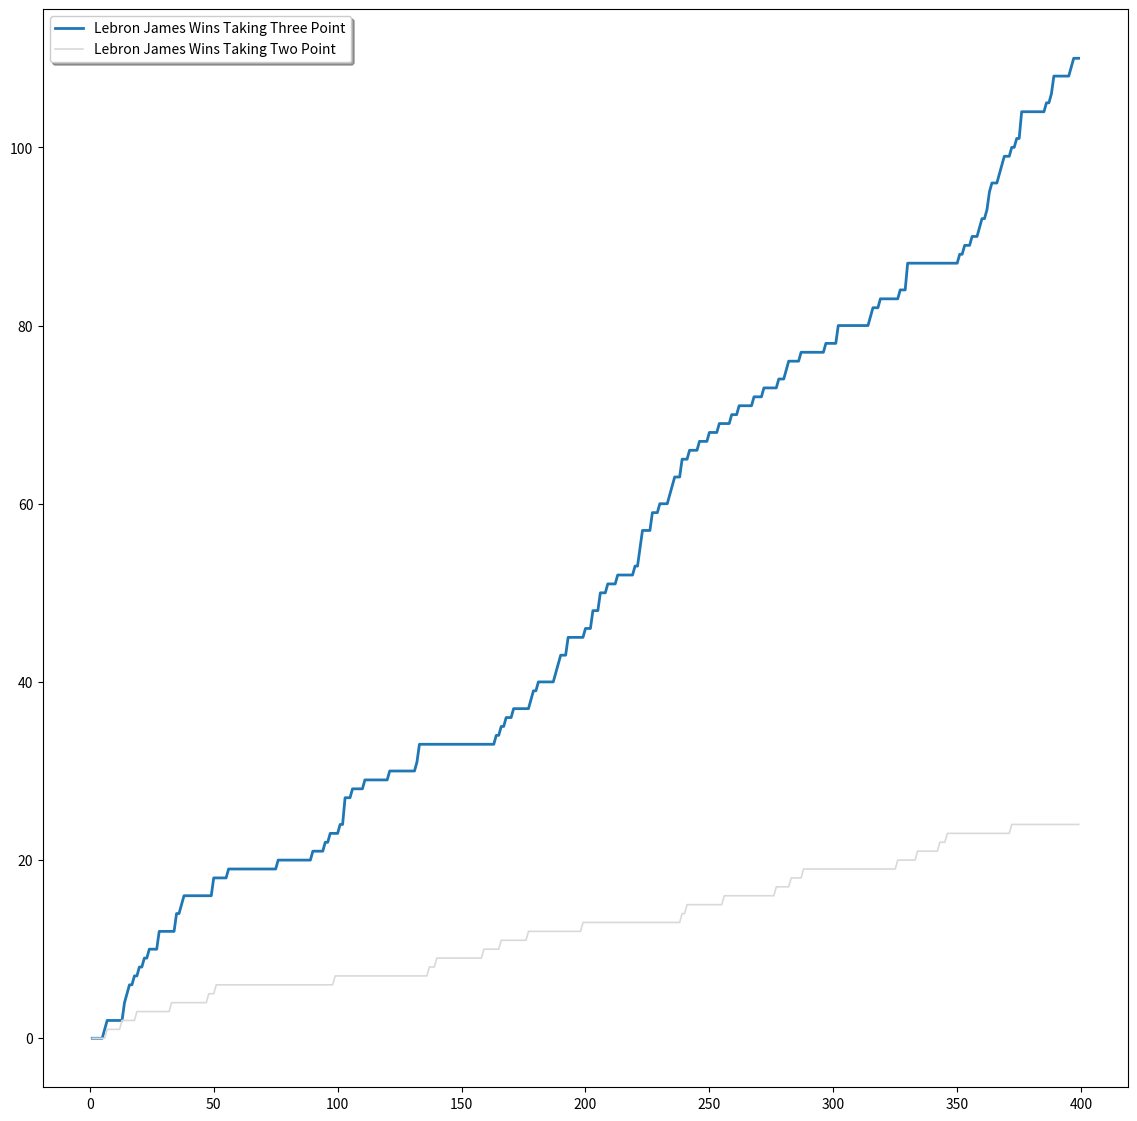

This chart was generated by the following Python code: (Note: this script raises an exception after producing the figure.)
# import numpy as np
# from math import log
#
# import matplotlib.pyplot as plt
#
# x = []
# y = []
#
#
# def generateProfit(d):
#     global s
#     if d >= s:
#         return 0.6 * s
#     else:
#         return 0.6 * d - 0.4 * (s - d)
#
#
# maxprofit = 0
# for s in range(20, 305):
#     for i in range(1, 1000):
#         d = np.random.randint(10, high=200)
#         profit = generateProfit(d)
#         if profit > maxprofit:
#             maxprofit = profit
#     x.append(s)
#     y.append(log(maxprofit))
# plt.plot(x, y)
# print(maxprofit)
# plt.show()


# import numpy as np
# numstudents = 30
# numTrials = 10000
# numWithSameBday = 0
# for trial in range(numTrials):
#     year = [0] * 365
#
#     for i in range(numstudents):
#         newBDay = np.random.randint(365)
#         year[newBDay] = year[newBDay] + 1
#     haveSameBday = False
#     for num in year:
#         if num > 1:
#             haveSameBday = True
#     if haveSameBday == True:
#         numWithSameBday = numWithSameBday + 1
#
#
# prob = float(numWithSameBday) / float(numTrials)
# print('The probablity of a shared birthday in a class of', numstudents, ' is ', prob)


import numpy as np
import matplotlib.pyplot as plt

plt.figure(figsize=(14, 14))
names = ['Lebron James', 'Kyrie Irving', 'Steph Curry', 'Kyle Krover', 'Dirk Nowitzki']
threePercents = [35.4, 46.8, 44.3, 49.2, 38.0]
twoPercents = [53.6, 49.1, 52.8, 47.0, 48.6]
colind = 0


def attemptThree():
    if np.random.randint(0, high=100) < threePtPercent:
        if np.random.randint(0, high=100) < overtimePercent:
            return True
        return False


def attemptTwo():
    havePossesion = True
    pointsDown = 3

    timeLeft = 30
    while (timeLeft > 0):
        if (havePossesion):
            if (pointsDown >= 3):
                timeLeft -= timeToShoot2
            else:
                timeLeft = 0
            if (np.random.randint(0, high=100) < twoPtPercent):
                pointsDown -= 2
                havePossesion = False
        else:
            if (np.random.randint(0, high=100) >= offenseReboundPercent):
                havePossesion = False
            else:
                if (pointsDown > 0):
                    timeLeft -= timeToFoul
                    if (np.random.randint(0, high=100) < oppFtPercent):
                        pointsDown += 1
                    if (np.random.randint(0, high=100) < oppFtPercent):
                        pointsDown += 1
                        havePossesion = True
                else:
                    if (np.random.randint(0, high=100) >= ftReboundPercent):
                        havePossesion = True
                    else:
                        if (np.random.randint(0, high=100) < oppTwoPtPercent):
                            pointsDown += 2
                        timeLeft = 0
    if (pointsDown > 0):
        return False
    else:
        if (pointsDown < 0):
            return True
        else:
            if (np.random.randint(0, high=100) < overtimePercent):
                return True
            else:
                return False


colors = [
    (31, 119, 180), (174, 199, 232), (255, 127, 14),
    (155, 187, 120), (44, 160, 44), (214, 39, 40), (148, 103, 189),
    (152, 223, 138), (255, 152, 150), (197, 176, 213), (140, 86, 75),
    (196, 156, 148), (227, 119, 194), (247, 182, 210), (127, 127, 127),
    (199, 199, 199), (188, 189, 34), (219, 219, 141), (23, 190, 207),
    (158, 218, 229), (217, 217, 217)
]
for i in range(len(colors)):
    r, g, b = colors[i]
    colors[i] = (r / 255., g / 255., b / 255.)

for i in range(5):
    x = []
    y1 = []
    y2 = []
    trials = 400
    threePtPercent = threePercents[i]
    twoPtPercent = twoPercents[i]
    oppTwoPtPercent = 40
    oppFtPercent = 70
    timeToShoot2 = 5
    timeToFoul = 5
    offenseReboundPercent = 25
    ftReboundPercent = 15
    overtimePercent = 50

    winsTakingThree = 0
    lossTakingThree = 0
    winsTakingTwo = 0
    lossTakingTwo = 0
    curTrial = 1

    while curTrial < trials:
        if (attemptThree()):
            winsTakingThree += 1
        else:
            lossTakingThree += 1
            if attemptTwo() == True:
                winsTakingTwo += 1
            else:
                lossTakingTwo += 1
            x.append(curTrial)
            y1.append(winsTakingThree)
            y2.append(winsTakingTwo)
            curTrial += 1
    plt.plot(x, y1, color=colors[colind], label=names[i] + " Wins Taking Three Point", linewidth=2)
    plt.plot(x, y2, color=colors[20], label=names[i] + " Wins Taking Two Point", linewidth=1.2)
    colind += 2
    legend = plt.legend(loc='upper left', shadow=True)
    for legobj in legend.legendHandles:
        legobj.set_linewidth(2.6)

plt.show()
